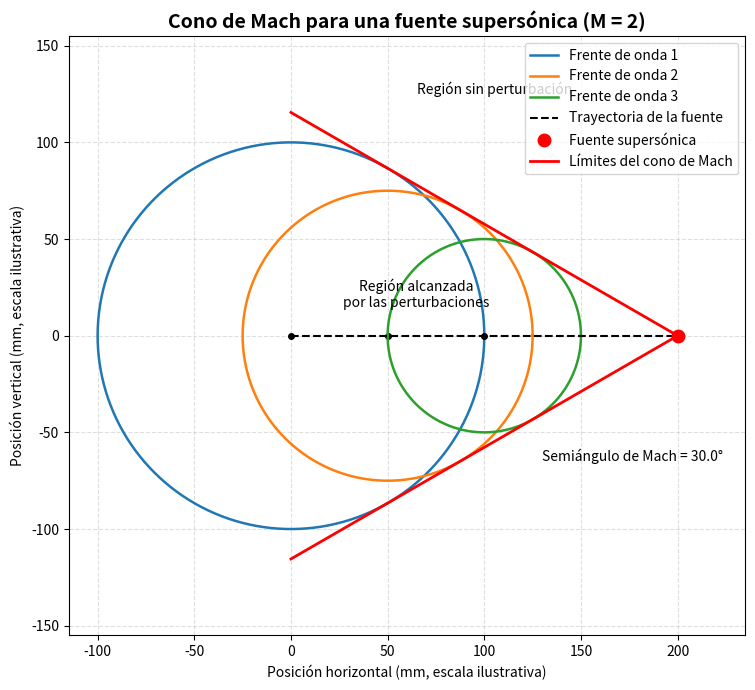

This figure's Python source: (Note: this script raises an exception after producing the figure.)
"""
AERODINÁMICA II
TAREA 1 - PARTE B

Diagrama 1: Cono de Mach
Número de Mach = 2
"""

import numpy as np
import matplotlib.pyplot as plt
from pathlib import Path

# --------------------------------------------------
# 1. DATOS DEL PROBLEMA
# --------------------------------------------------

M = 2.0

# Cálculo del semiángulo de Mach
mu = np.degrees(np.arcsin(1 / M))

print("DIAGRAMA 1: CONO DE MACH")
print(f"Número de Mach: {M}")
print(f"Semiángulo de Mach: {mu:.2f} grados")

# --------------------------------------------------
# 2. POSICIÓN DE LA FUENTE
# --------------------------------------------------

# Posición actual de la fuente supersónica
x_fuente = 200

# Posiciones de emisión de las ondas
centros = [0, 50, 100]

# Radios de los tres frentes de onda
radios = [100, 75, 50]

# --------------------------------------------------
# 3. CREACIÓN DE LA FIGURA
# --------------------------------------------------

fig, ax = plt.subplots(figsize=(11, 7))

theta = np.linspace(0, 2 * np.pi, 500)

# Dibujar los tres frentes de onda
for i, (centro, radio) in enumerate(zip(centros, radios)):

    x = centro + radio * np.cos(theta)
    y = radio * np.sin(theta)

    ax.plot(
        x, y,
        linewidth=1.8,
        label=f"Frente de onda {i + 1}"
    )

    ax.plot(centro, 0, "ko", markersize=4)

# --------------------------------------------------
# 4. TRAYECTORIA DE LA FUENTE
# --------------------------------------------------

ax.plot(
    [0, x_fuente],
    [0, 0],
    "k--",
    linewidth=1.5,
    label="Trayectoria de la fuente"
)

# Posición actual
ax.plot(
    x_fuente, 0,
    "ro",
    markersize=9,
    label="Fuente supersónica"
)

# --------------------------------------------------
# 5. LÍMITES DEL CONO DE MACH
# --------------------------------------------------

# Pendiente de las líneas del cono
pendiente = np.tan(np.radians(mu))

x_cono = np.linspace(0, x_fuente, 300)

y_superior = (x_fuente - x_cono) * pendiente
y_inferior = -(x_fuente - x_cono) * pendiente

ax.plot(
    x_cono,
    y_superior,
    "r-",
    linewidth=2,
    label="Límites del cono de Mach"
)

ax.plot(
    x_cono,
    y_inferior,
    "r-",
    linewidth=2
)

# --------------------------------------------------
# 6. IDENTIFICACIÓN DE REGIONES
# --------------------------------------------------

ax.text(
    65, 125,
    "Región sin perturbación",
    fontsize=10
)

ax.text(
    65, 15,
    "Región alcanzada\npor las perturbaciones",
    fontsize=10,
    ha="center"
)

ax.text(
    130, -65,
    f"Semiángulo de Mach = {mu:.1f}°",
    fontsize=10
)

# --------------------------------------------------
# 7. FORMATO DEL DIAGRAMA
# --------------------------------------------------

ax.set_title(
    "Cono de Mach para una fuente supersónica (M = 2)",
    fontsize=14,
    fontweight="bold"
)

ax.set_xlabel("Posición horizontal (mm, escala ilustrativa)")
ax.set_ylabel("Posición vertical (mm, escala ilustrativa)")

ax.set_aspect("equal")
ax.grid(True, linestyle="--", alpha=0.4)
ax.legend(loc="upper right")

ax.set_xlim(-115, 235)
ax.set_ylim(-155, 155)

plt.tight_layout()

# --------------------------------------------------
# 8. GUARDAR EL DIAGRAMA
# --------------------------------------------------

carpeta = Path(__file__).resolve().parent

plt.savefig(
    carpeta / "cono_mach.png",
    dpi=300,
    bbox_inches="tight"
)

plt.show()

print("Diagrama guardado correctamente: cono_mach.png")
